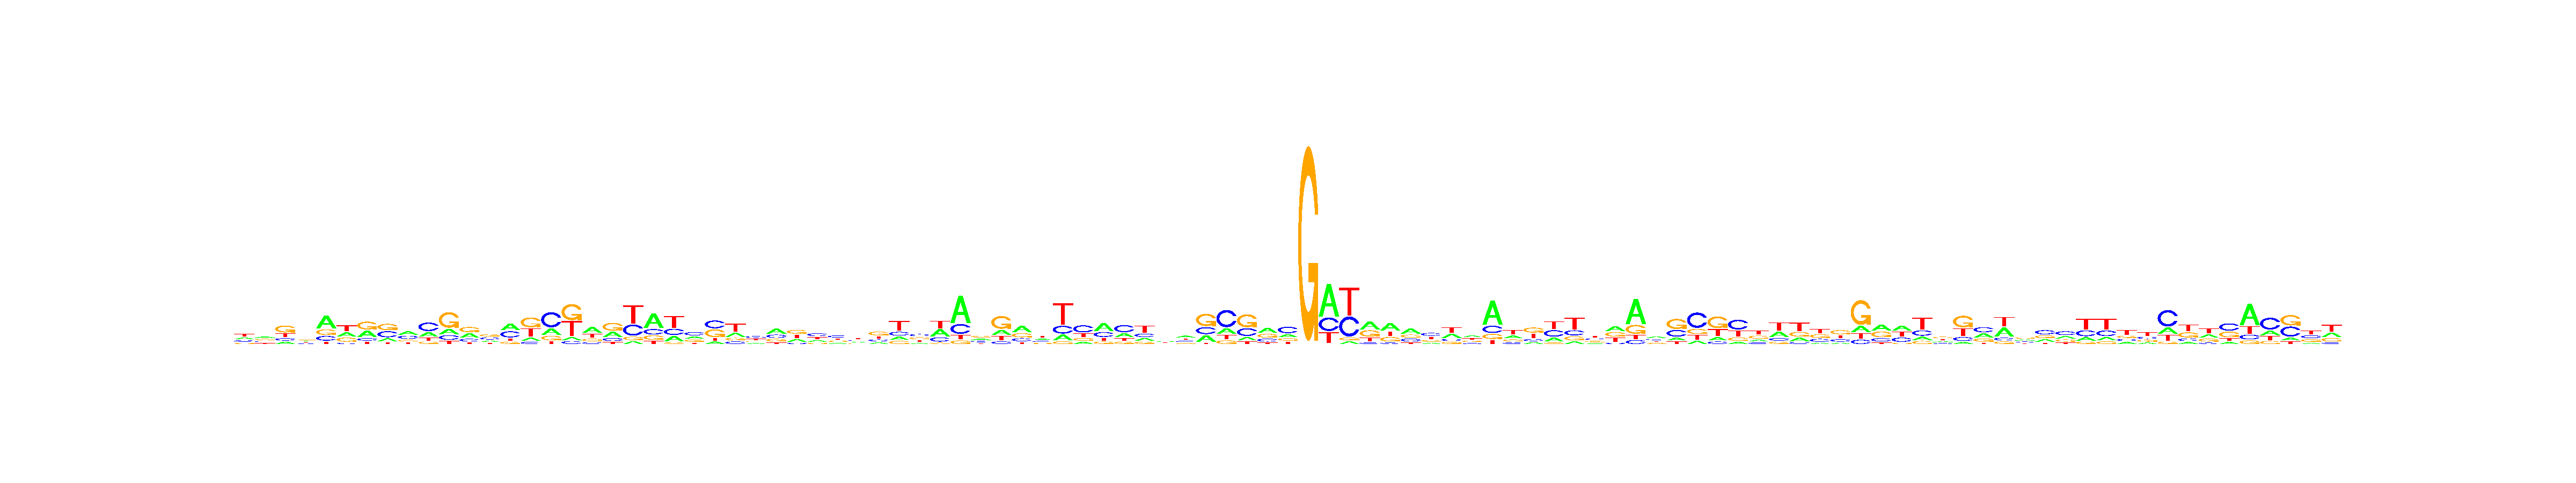

Values plotted in this chart, from the file beside it:
, V1, V2, V3, V4, V5, V6, V7, V8, V9, V10, V11, V12, V13, V14, V15, V16, V17, V18, V19, V20, V21, V22, V23
A, 0.2315, 0.3215, 0.1524, 0.2472, 0.5067, 0.275, 0.3453, 0.1724, 0.356, 0.2493, 0.1874, 0.3315, 0.2192, 0.3924, 0.1351, 0.2228, 0.07798, 0.4157, 0.2945, 0.07933, 0.5369, 0.22, 0.261
C, 0.2226, 0.1884, 0.1554, 0.2131, 0.1823, 0.07949, 0.1295, 0.3581, 0.3262, 0.4661, 0.161, 0.1936, 0.3113, 0.3504, 0.09018, 0.5283, 0.077, 0.1243, 0.1625, 0.3115, 0.193, 0.2477, 0.3717
G, 0.1627, 0.3037, 0.4525, 0.3041, 0.2211, 0.2668, 0.4079, 0.3727, 0.1601, 0.1291, 0.5422, 0.3707, 0.327, 0.1258, 0.4202, 0.1562, 0.4378, 0.1772, 0.4349, 0.09685, 0.1551, 0.06459, 0.2393
T, 0.3832, 0.1865, 0.2397, 0.2356, 0.08986, 0.3787, 0.1173, 0.09684, 0.1578, 0.1555, 0.1094, 0.1042, 0.1425, 0.1314, 0.3545, 0.09274, 0.4072, 0.2828, 0.1081, 0.5124, 0.115, 0.4678, 0.1281
